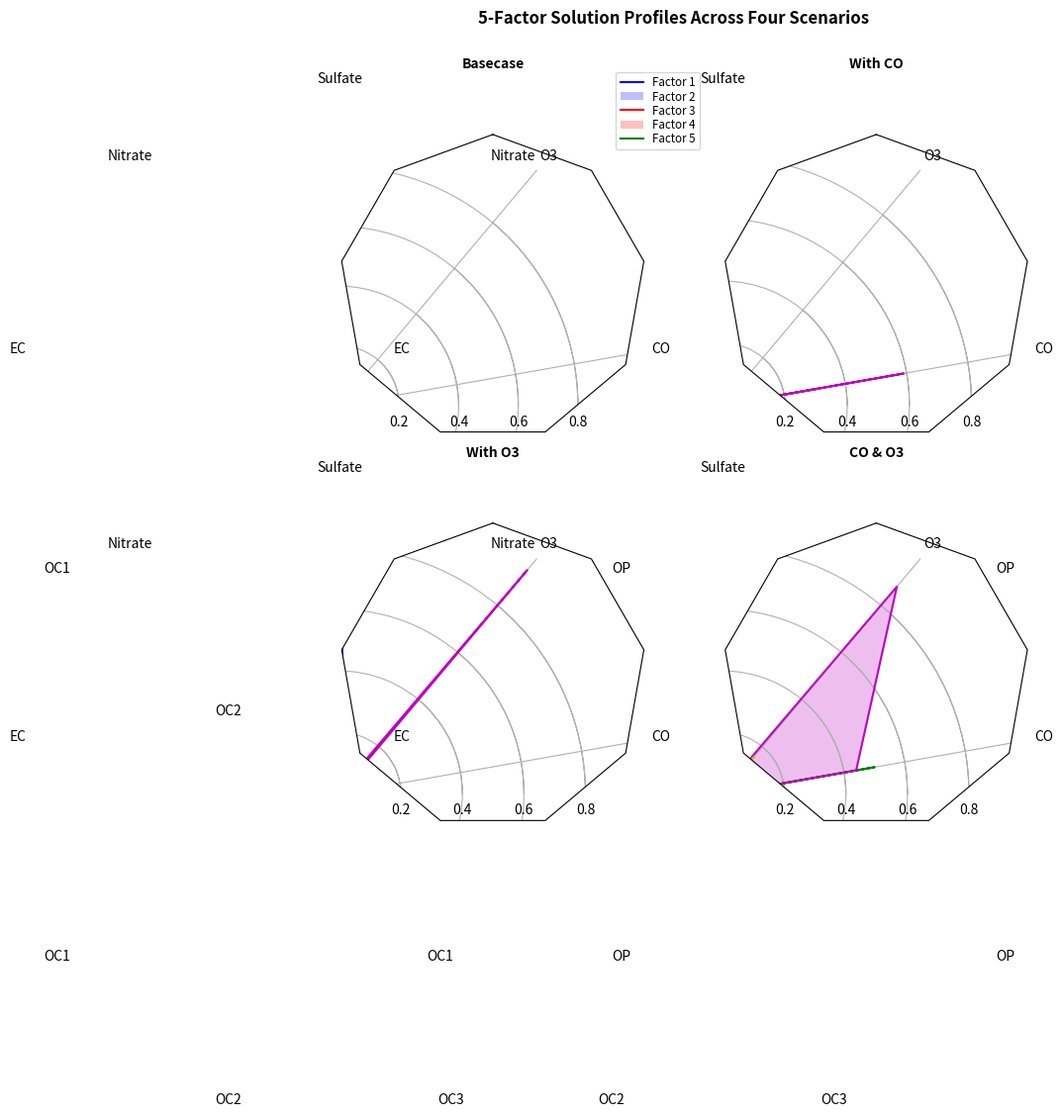

The matplotlib source for this figure:
"""
======================================
Radar chart (aka spider or star chart)
======================================

This example creates a radar chart, also known as a spider or star chart [1]_.

Although this example allows a frame of either 'circle' or 'polygon', polygon
frames don't have proper gridlines (the lines are circles instead of polygons).
It's possible to get a polygon grid by setting GRIDLINE_INTERPOLATION_STEPS in
matplotlib.axis to the desired number of vertices, but the orientation of the
polygon is not aligned with the radial axes.

"""
import numpy as np

import matplotlib.pyplot as plt
from matplotlib.path import Path
from matplotlib.spines import Spine
from matplotlib.projections.polar import PolarAxes
from matplotlib.projections import register_projection


def radar_factory(num_vars, frame='circle'):
    """Create a radar chart with `num_vars` axes.

    This function creates a RadarAxes projection and registers it.

    Parameters
    ----------
    num_vars : int
        Number of variables for radar chart.
    frame : {'circle' | 'polygon'}
        Shape of frame surrounding axes.

    """
    # calculate evenly-spaced axis angles
    theta = np.linspace(0, 2*np.pi, num_vars, endpoint=False)
    # rotate theta such that the first axis is at the top
    theta += np.pi/2

    def draw_poly_patch(self):
        verts = unit_poly_verts(theta)
        return plt.Polygon(verts, closed=True, edgecolor='k')

    def draw_circle_patch(self):
        # unit circle centered on (0.5, 0.5)
        return plt.Circle((0.5, 0.5), 0.5)

    patch_dict = {'polygon': draw_poly_patch, 'circle': draw_circle_patch}
    if frame not in patch_dict:
        raise ValueError('unknown value for `frame`: %s' % frame)

    class RadarAxes(PolarAxes):

        name = 'radar'
        # use 1 line segment to connect specified points
        RESOLUTION = 1
        # define draw_frame method
        draw_patch = patch_dict[frame]

        def fill(self, *args, **kwargs):
            """Override fill so that line is closed by default"""
            closed = kwargs.pop('closed', True)
            return super(RadarAxes, self).fill(closed=closed, *args, **kwargs)

        def plot(self, *args, **kwargs):
            """Override plot so that line is closed by default"""
            lines = super(RadarAxes, self).plot(*args, **kwargs)
            for line in lines:
                self._close_line(line)

        def _close_line(self, line):
            x, y = line.get_data()
            # FIXME: markers at x[0], y[0] get doubled-up
            if x[0] != x[-1]:
                x = np.concatenate((x, [x[0]]))
                y = np.concatenate((y, [y[0]]))
                line.set_data(x, y)

        def set_varlabels(self, labels):
            self.set_thetagrids(np.degrees(theta), labels)

        def _gen_axes_patch(self):
            return self.draw_patch()

        def _gen_axes_spines(self):
            if frame == 'circle':
                return PolarAxes._gen_axes_spines(self)
            # The following is a hack to get the spines (i.e. the axes frame)
            # to draw correctly for a polygon frame.

            # spine_type must be 'left', 'right', 'top', 'bottom', or `circle`.
            spine_type = 'circle'
            verts = unit_poly_verts(theta)
            # close off polygon by repeating first vertex
            verts.append(verts[0])
            path = Path(verts)

            spine = Spine(self, spine_type, path)
            spine.set_transform(self.transAxes)
            return {'polar': spine}

    register_projection(RadarAxes)
    return theta


def unit_poly_verts(theta):
    """Return vertices of polygon for subplot axes.

    This polygon is circumscribed by a unit circle centered at (0.5, 0.5)
    """
    x0, y0, r = [0.5] * 3
    verts = [(r*np.cos(t) + x0, r*np.sin(t) + y0) for t in theta]
    return verts


def example_data():
    # The following data is from the Denver Aerosol Sources and Health study.
    # See  doi:10.1016/j.atmosenv.2008.12.017
    #
    # The data are pollution source profile estimates for five modeled
    # pollution sources (e.g., cars, wood-burning, etc) that emit 7-9 chemical
    # species. The radar charts are experimented with here to see if we can
    # nicely visualize how the modeled source profiles change across four
    # scenarios:
    #  1) No gas-phase species present, just seven particulate counts on
    #     Sulfate
    #     Nitrate
    #     Elemental Carbon (EC)
    #     Organic Carbon fraction 1 (OC)
    #     Organic Carbon fraction 2 (OC2)
    #     Organic Carbon fraction 3 (OC3)
    #     Pyrolized Organic Carbon (OP)
    #  2)Inclusion of gas-phase specie carbon monoxide (CO)
    #  3)Inclusion of gas-phase specie ozone (O3).
    #  4)Inclusion of both gas-phase species is present...
    data = [
        ['Sulfate', 'Nitrate', 'EC', 'OC1', 'OC2', 'OC3', 'OP', 'CO', 'O3'],
        ('Basecase', [
            [0.88, 0.01, 0.03, 0.03, 0.00, 0.06, 0.01, 0.00, 0.00],
            [0.07, 0.95, 0.04, 0.05, 0.00, 0.02, 0.01, 0.00, 0.00],
            [0.01, 0.02, 0.85, 0.19, 0.05, 0.10, 0.00, 0.00, 0.00],
            [0.02, 0.01, 0.07, 0.01, 0.21, 0.12, 0.98, 0.00, 0.00],
            [0.01, 0.01, 0.02, 0.71, 0.74, 0.70, 0.00, 0.00, 0.00]]),
        ('With CO', [
            [0.88, 0.02, 0.02, 0.02, 0.00, 0.05, 0.00, 0.05, 0.00],
            [0.08, 0.94, 0.04, 0.02, 0.00, 0.01, 0.12, 0.04, 0.00],
            [0.01, 0.01, 0.79, 0.10, 0.00, 0.05, 0.00, 0.31, 0.00],
            [0.00, 0.02, 0.03, 0.38, 0.31, 0.31, 0.00, 0.59, 0.00],
            [0.02, 0.02, 0.11, 0.47, 0.69, 0.58, 0.88, 0.00, 0.00]]),
        ('With O3', [
            [0.89, 0.01, 0.07, 0.00, 0.00, 0.05, 0.00, 0.00, 0.03],
            [0.07, 0.95, 0.05, 0.04, 0.00, 0.02, 0.12, 0.00, 0.00],
            [0.01, 0.02, 0.86, 0.27, 0.16, 0.19, 0.00, 0.00, 0.00],
            [0.01, 0.03, 0.00, 0.32, 0.29, 0.27, 0.00, 0.00, 0.95],
            [0.02, 0.00, 0.03, 0.37, 0.56, 0.47, 0.87, 0.00, 0.00]]),
        ('CO & O3', [
            [0.87, 0.01, 0.08, 0.00, 0.00, 0.04, 0.00, 0.00, 0.01],
            [0.09, 0.95, 0.02, 0.03, 0.00, 0.01, 0.13, 0.06, 0.00],
            [0.01, 0.02, 0.71, 0.24, 0.13, 0.16, 0.00, 0.50, 0.00],
            [0.01, 0.03, 0.00, 0.28, 0.24, 0.23, 0.00, 0.44, 0.88],
            [0.02, 0.00, 0.18, 0.45, 0.64, 0.55, 0.86, 0.00, 0.16]])
    ]
    return data


if __name__ == '__main__':
    N = 9
    theta = radar_factory(N, frame='polygon')

    data = example_data()
    spoke_labels = data.pop(0)

    fig, axes = plt.subplots(figsize=(9, 9), nrows=2, ncols=2,
                             subplot_kw=dict(projection='radar'))
    fig.subplots_adjust(wspace=0.25, hspace=0.20, top=0.85, bottom=0.05)

    colors = ['b', 'r', 'g', 'm', 'y']
    # Plot the four cases from the example data on separate axes
    for ax, (title, case_data) in zip(axes.flatten(), data):
        ax.set_rgrids([0.2, 0.4, 0.6, 0.8])
        ax.set_title(title, weight='bold', size='medium', position=(0.5, 1.1),
                     horizontalalignment='center', verticalalignment='center')
        for d, color in zip(case_data, colors):
            ax.plot(theta, d, color=color)
            ax.fill(theta, d, facecolor=color, alpha=0.25)
        ax.set_varlabels(spoke_labels)

    # add legend relative to top-left plot
    ax = axes[0, 0]
    labels = ('Factor 1', 'Factor 2', 'Factor 3', 'Factor 4', 'Factor 5')
    legend = ax.legend(labels, loc=(0.9, .95),
                       labelspacing=0.1, fontsize='small')

    fig.text(0.5, 0.965, '5-Factor Solution Profiles Across Four Scenarios',
             horizontalalignment='center', color='black', weight='bold',
             size='large')

    plt.show()
